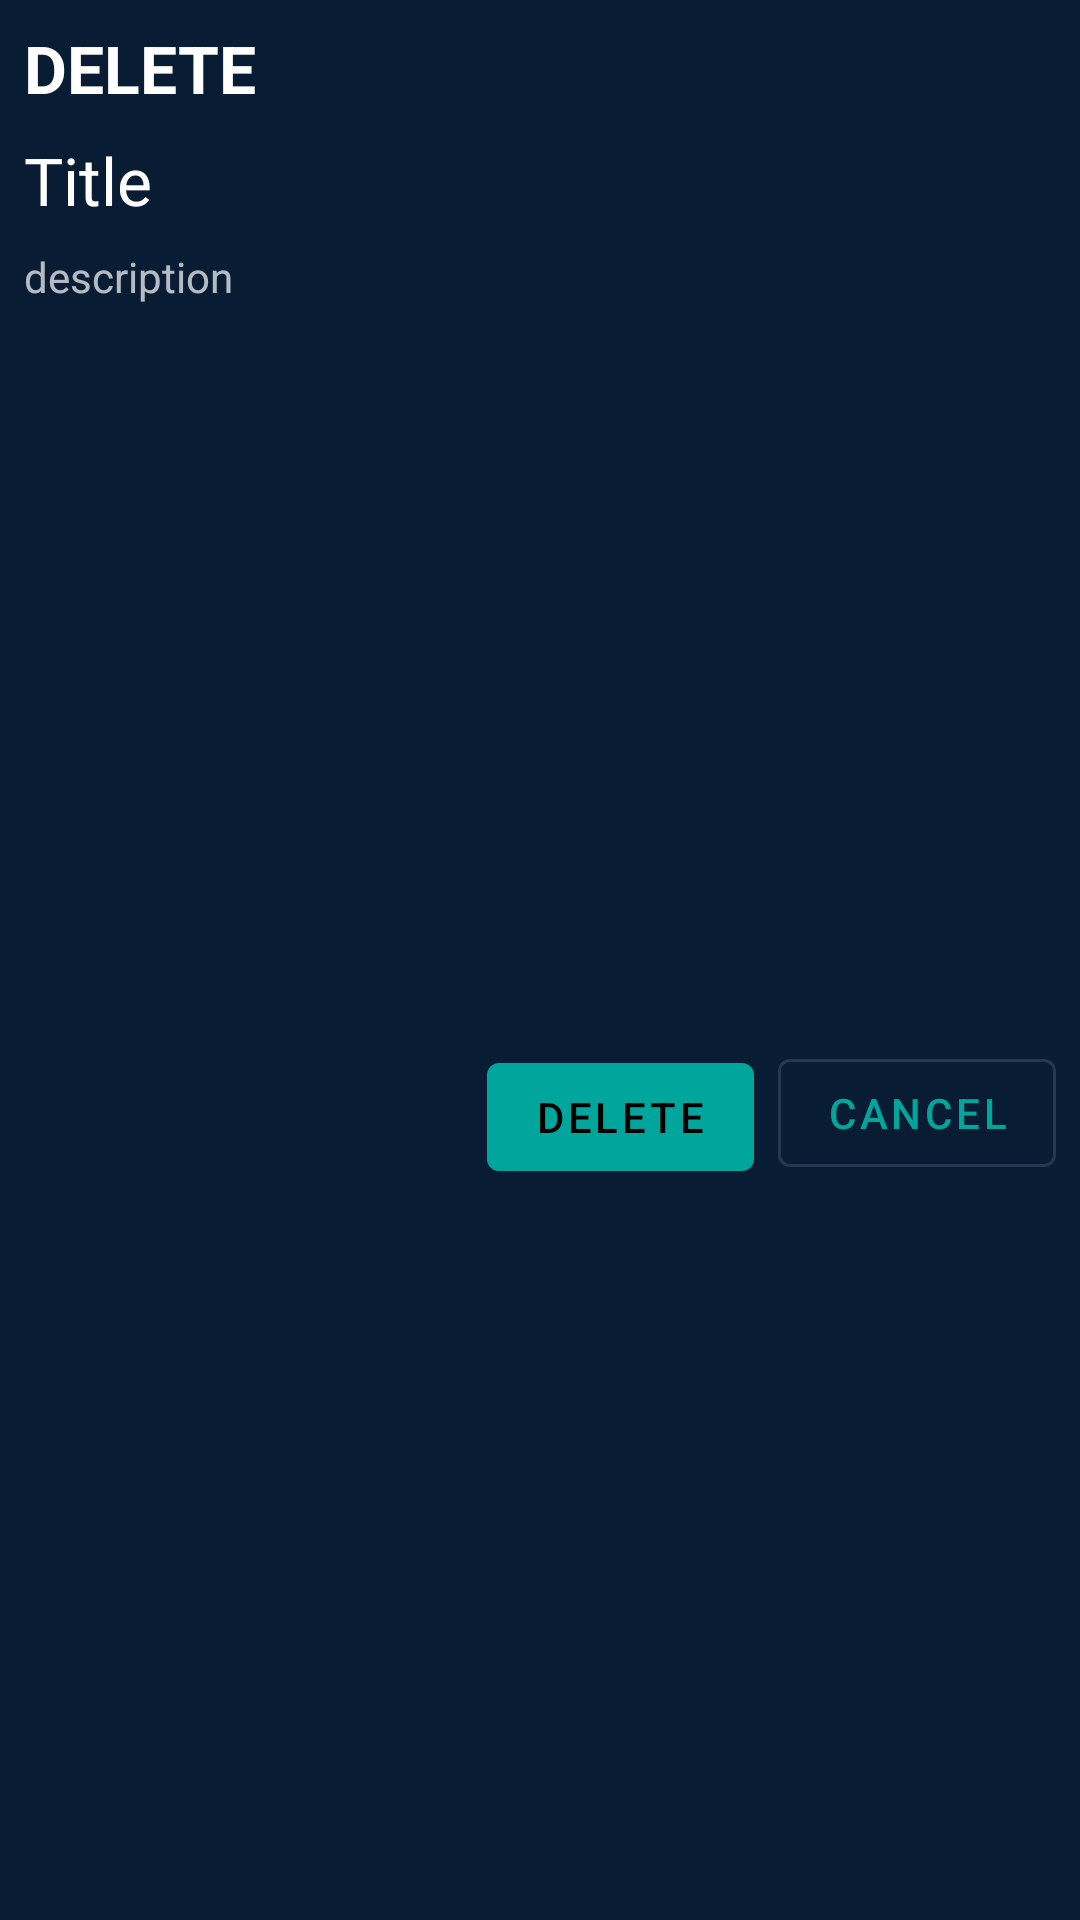

Reconstruct the res/layout file that produces this screen, plus the resources it refers to.
<!-- AndroidManifest.xml: application theme AppTheme -->
<!-- res/layout/delete_task_dialog.xml -->
<?xml version="1.0" encoding="utf-8"?>
<androidx.constraintlayout.widget.ConstraintLayout
        xmlns:android="http://schemas.android.com/apk/res/android"
        xmlns:app="http://schemas.android.com/apk/res-auto"
        android:background="@color/colorBackground"
        android:layout_width="match_parent"
        android:layout_height="wrap_content">

    <TextView
            android:text="@string/delete"
            android:layout_width="0dp"
            android:layout_height="wrap_content"
            android:id="@+id/tvDialogTitle" app:layout_constraintStart_toStartOf="parent"
            android:layout_marginLeft="8dp"
            android:layout_marginStart="8dp" app:layout_constraintEnd_toEndOf="parent" android:layout_marginEnd="8dp"
            android:layout_marginRight="8dp" app:layout_constraintHorizontal_bias="0.498" android:layout_marginTop="8dp"
            app:layout_constraintTop_toTopOf="parent" android:textAppearance="@style/TextAppearance.AppCompat.Large"
            android:textStyle="bold" android:textAllCaps="true"
            app:fontFamily="@font/denk_one"/>

    <TextView
            android:id="@+id/tvTitle"
            android:layout_width="wrap_content"
            android:layout_height="wrap_content"
            android:text="Title" android:layout_marginTop="8dp"
            app:layout_constraintStart_toStartOf="parent" android:layout_marginLeft="8dp"
            android:layout_marginStart="8dp" android:textAppearance="@style/TextAppearance.AppCompat.Large"
            app:layout_constraintTop_toBottomOf="@+id/tvDialogTitle"/>

    <TextView
            android:layout_width="0dp"
            android:layout_height="wrap_content"
            android:text="description" android:layout_marginTop="8dp"
            app:layout_constraintTop_toBottomOf="@+id/tvTitle" app:layout_constraintStart_toStartOf="parent"
            android:layout_marginLeft="8dp" android:layout_marginStart="8dp" android:id="@+id/tvDescription"
            android:layout_marginEnd="8dp"
            android:layout_marginRight="8dp"
            app:layout_constraintEnd_toEndOf="parent"/>

    <com.google.android.material.button.MaterialButton
            android:layout_width="wrap_content" android:layout_height="wrap_content"
            app:layout_constraintBottom_toBottomOf="parent"
            android:id="@+id/btnOk"
            android:text="@string/delete" android:layout_marginRight="8dp"
            android:layout_marginEnd="8dp" android:layout_marginBottom="8dp" android:layout_marginTop="8dp"
            app:layout_constraintTop_toBottomOf="@+id/tvDescription" app:layout_constraintVertical_bias="0.503"
            app:layout_constraintEnd_toStartOf="@+id/btnCancel" android:layout_marginStart="8dp"
            app:layout_constraintStart_toStartOf="@+id/tvDescription" android:layout_marginLeft="8dp"
            app:layout_constraintHorizontal_bias="1.0"/>

    <com.google.android.material.button.MaterialButton
            android:layout_height="wrap_content"
            android:layout_width="wrap_content"
            android:text="@android:string/cancel"
            style="@style/Widget.MaterialComponents.Button.OutlinedButton"
            android:id="@+id/btnCancel" app:layout_constraintEnd_toEndOf="parent" android:layout_marginEnd="8dp"
            android:layout_marginRight="8dp" android:layout_marginBottom="8dp"
            app:layout_constraintBottom_toBottomOf="parent" android:layout_marginTop="8dp"
            app:layout_constraintTop_toBottomOf="@+id/tvDescription"/>
</androidx.constraintlayout.widget.ConstraintLayout>
<!-- resources referenced by this layout -->
<resources>
  <color name="colorBackground">#081C34</color>
  <string name="delete">delete</string>
  <style name="AppTheme" parent="Theme.MaterialComponents.NoActionBar">
          
          <item name="colorPrimary">@color/primaryColor</item>
          <item name="colorPrimaryDark">@color/primaryDarkColor</item>
          <item name="colorAccent">@color/secondaryColor</item>
  
          <item name="actionMenuTextColor">@android:color/white</item>
          <item name="android:actionMenuTextColor">@android:color/white</item>
      </style>
  <color name="primaryColor">#00a69c</color>
  <color name="primaryDarkColor">#00766e</color>
  <color name="secondaryColor">#f9a825</color>
</resources>
